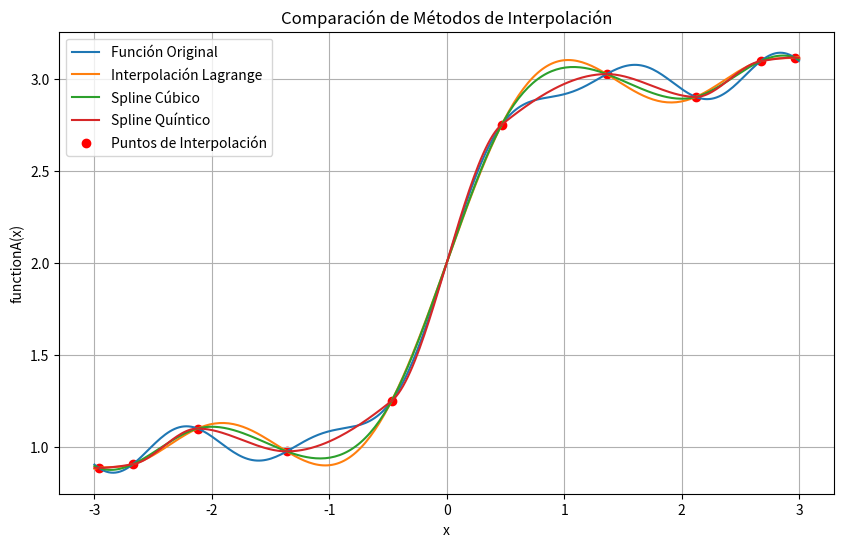
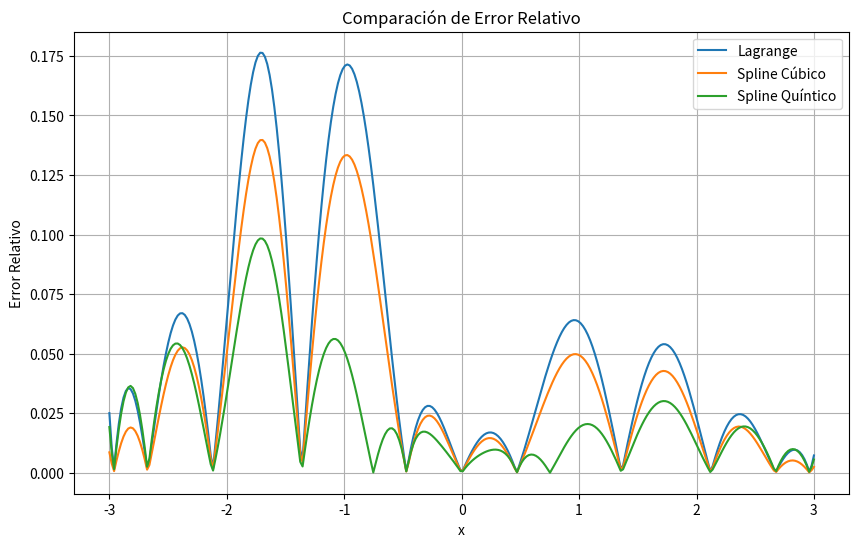

Reproduce these figures in Python, in order.
# UTILIZANDO PUNTOS NO EQUIESPACIADOS CON CHEBYSHEV NODES
import matplotlib.pyplot as plt
import numpy as np
import math
from math import exp
from scipy.interpolate import lagrange, interp1d, CubicSpline, PchipInterpolator

def functionA(value):
    return 0.05 * abs(value) * np.sin(5 * value) + np.tanh(2 * value) + 2

#puntos de interpolación de functionA en el intervalo [-3, 3]
def generate_chebyshev_nodes(n, a, b):
    k = np.arange(1, n + 1)
    chebyshev_nodes = 0.5 * (a + b) + 0.5 * (b - a) * np.cos((2 * k - 1) * np.pi / (2 * n))
    return chebyshev_nodes

# Generate Chebyshev nodes
interpolation_pointsA = generate_chebyshev_nodes(10, -3, 3)
interpolation_pointsA = np.sort(interpolation_pointsA)  # Sort the points to ensure they are strictly increasing
# Calcular los valores reales de la funciónA en los puntos de interpolación
real_valuesA = functionA(interpolation_pointsA)
# Realizar interpolación con polinomio de Lagrange
lagrange_polyA = lagrange(interpolation_pointsA, real_valuesA)
# Realizar interpolación con spline cúbico
spline_cubicA = CubicSpline(interpolation_pointsA, real_valuesA)
# Realizar interpolación con spline quíntico (spline cúbico natural)
spline_quinticA = PchipInterpolator(interpolation_pointsA, real_valuesA)
# Puntos donde se evaluarán los resultados
evaluation_pointsA = np.linspace(-3, 3, 300)  # Más puntos para una representación suave
# Evaluar los métodos de interpolación en los puntos de evaluación
lagrange_interpolatedA = lagrange_polyA(evaluation_pointsA)
spline_cubic_interpolatedA = spline_cubicA(evaluation_pointsA)
spline_quintic_interpolatedA = spline_quinticA(evaluation_pointsA)
# Calculate relative errors
relative_error_lagrange = np.abs(lagrange_interpolatedA - functionA(evaluation_pointsA)) / np.abs(functionA(evaluation_pointsA))
relative_error_spline_cubic = np.abs(spline_cubic_interpolatedA - functionA(evaluation_pointsA)) / np.abs(functionA(evaluation_pointsA))
relative_error_spline_quintic = np.abs(spline_quintic_interpolatedA - functionA(evaluation_pointsA)) / np.abs(functionA(evaluation_pointsA))
# Plotting the comparison of different interpolation methods
plt.figure(figsize=(10, 6))
plt.plot(evaluation_pointsA, functionA(evaluation_pointsA), label='Función Original')
plt.plot(evaluation_pointsA, lagrange_interpolatedA, label='Interpolación Lagrange')
plt.plot(evaluation_pointsA, spline_cubic_interpolatedA, label='Spline Cúbico')
plt.plot(evaluation_pointsA, spline_quintic_interpolatedA, label='Spline Quíntico')
plt.scatter(interpolation_pointsA, real_valuesA, color='red', label='Puntos de Interpolación')
plt.xlabel('x')
plt.ylabel('functionA(x)')
plt.title('Comparación de Métodos de Interpolación')
plt.legend()
plt.grid(True)
plt.show()
# Grafico el Error Relativo
plt.figure(figsize=(10, 6))
plt.plot(evaluation_pointsA, relative_error_lagrange, label='Lagrange')
plt.plot(evaluation_pointsA, relative_error_spline_cubic, label='Spline Cúbico')
plt.plot(evaluation_pointsA, relative_error_spline_quintic, label='Spline Quíntico')
plt.xlabel('x')
plt.ylabel('Error Relativo')
plt.title('Comparación de Error Relativo')
plt.legend()
plt.grid(True)
plt.show()